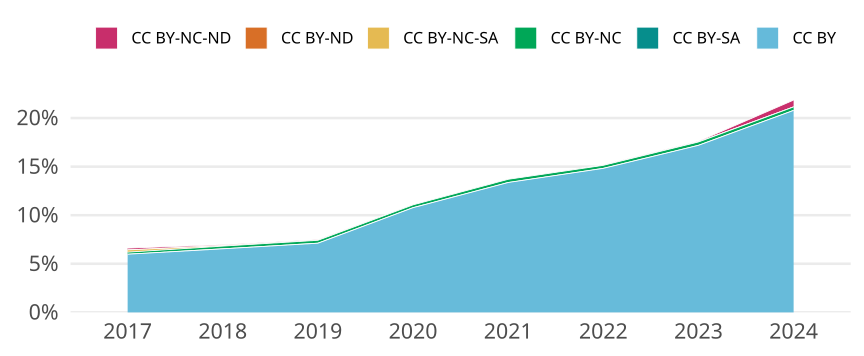

Source data for this figure (header and first rows):
cr_year, cc, cc_total, jn_all, prop
2017, CC BY, 16195, 270584, 0.05985
2017, CC BY-SA, 0, NA, 0
2017, CC BY-NC, 577, 270584, 0.002132
2017, CC BY-NC-SA, 625, 270584, 0.00231
2017, CC BY-ND, 0, NA, 0
2017, CC BY-NC-ND, 498, 270584, 0.00184
2018, CC BY, 18404, 281355, 0.06541
2018, CC BY-SA, 2, 281355, 7.108457287057277e-6
2018, CC BY-NC, 785, 281355, 0.00279
2018, CC BY-NC-SA, 148, 281355, 5.260258392422385e-4
2018, CC BY-ND, 0, NA, 0
2018, CC BY-NC-ND, 243, 281355, 8.63677560377459e-4
2019, CC BY, 20663, 290290, 0.07118
2019, CC BY-SA, 0, NA, 0
2019, CC BY-NC, 874, 290290, 0.003011
2019, CC BY-NC-SA, 23, 290290, 7.923111371387233e-5
2019, CC BY-ND, 0, NA, 0
2019, CC BY-NC-ND, 166, 290290, 5.718419511522959e-4
2020, CC BY, 33151, 307677, 0.1077
2020, CC BY-SA, 0, NA, 0
2020, CC BY-NC, 901, 307677, 0.002928
2020, CC BY-NC-SA, 21, 307677, 6.825339560643141e-5
2020, CC BY-ND, 0, NA, 0
2020, CC BY-NC-ND, 50, 307677, 1.6250808477721767e-4
2021, CC BY, 45208, 338260, 0.1336
2021, CC BY-SA, 0, NA, 0
2021, CC BY-NC, 1122, 338260, 0.003317
2021, CC BY-NC-SA, 8, 338260, 2.365044640217584e-5
2021, CC BY-ND, 0, NA, 0
2021, CC BY-NC-ND, 24, 338260, 7.095133920652752e-5
2022, CC BY, 51003, 344137, 0.1482
2022, CC BY-SA, 0, NA, 0
2022, CC BY-NC, 1078, 344137, 0.003132
2022, CC BY-NC-SA, 3, 344137, 8.717458454045917e-6
2022, CC BY-ND, 0, NA, 0
2022, CC BY-NC-ND, 155, 344137, 4.5040202012570576e-4
2023, CC BY, 58315, 339189, 0.1719
2023, CC BY-SA, 0, NA, 0
2023, CC BY-NC, 1170, 339189, 0.003449
2023, CC BY-NC-SA, 1, 339189, 2.948208815734001e-6
2023, CC BY-ND, 0, NA, 0
2023, CC BY-NC-ND, 236, 339189, 6.957772805132242e-4
2024, CC BY, 62406, 300199, 0.2079
2024, CC BY-SA, 0, NA, 0
2024, CC BY-NC, 1066, 300199, 0.003551
2024, CC BY-NC-SA, 0, NA, 0
2024, CC BY-ND, 0, NA, 0
2024, CC BY-NC-ND, 2112, 300199, 0.007035
